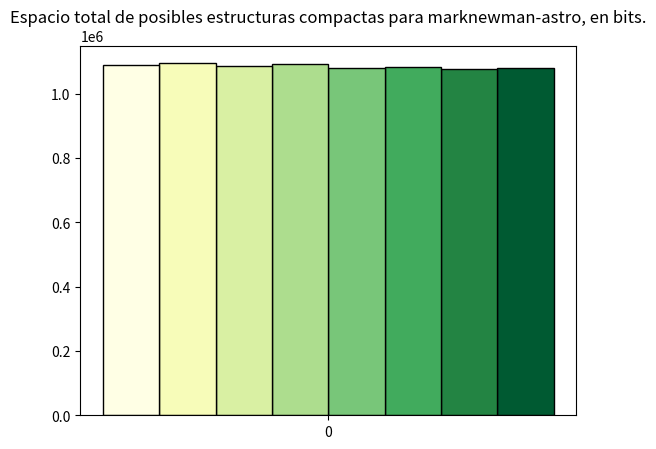

Recreate this plot in Python. (Note: this script raises an exception after producing the figure.)
import sys
import matplotlib.pyplot as plt
import numpy as np

graphs = ("marknewman-astro", "marknewman-condmat", "dblp-2010", "dblp-2011", "snap-dblp", "snap-amazon", "ca-coauthors")

functions = ("$r_{r}$", "$r_{c}$", "$r_{f}$")

sequences = ("$x_{wm}$", "$x_{wt}$", "$b_{rrr}$", "$b_{sdb}$", "$bb_{hutu}$", "$bb_{huff}$", "$y_{wm}$", "$y_{wt}$")

compact = (
    ("$x_{wm}$", "$b_{rrr}$", "$bb_{hutu}$", "$y_{wm}$"),
    ("$x_{wt}$", "$b_{rrr}$", "$bb_{hutu}$", "$y_{wt}$"),
    ("$x_{wm}$", "$b_{rrr}$", "$bb_{huff}$", "$y_{wm}$"),
    ("$x_{wt}$", "$b_{rrr}$", "$bb_{huff}$", "$y_{wt}$"),
    ("$x_{wm}$", "$b_{sdb}$", "$bb_{hutu}$", "$y_{wm}$"),
    ("$x_{wt}$", "$b_{sdb}$", "$bb_{hutu}$", "$y_{wt}$"),
    ("$x_{wm}$", "$b_{sdb}$", "$bb_{huff}$", "$y_{wm}$"),
    ("$x_{wt}$", "$b_{sdb}$", "$bb_{huff}$", "$y_{wt}$")
)

labels = (
    ("wm", "rrr", "hutu", "wm"),
    ("wt", "rrr", "hutu", "wt"),
    ("wm", "rrr", "huff", "wm"),
    ("wt", "rrr", "huff", "wt"),
    ("wm", "sdb", "hutu", "wm"),
    ("wt", "sdb", "hutu", "wt"),
    ("wm", "sdb", "huff", "wm"),
    ("wt", "sdb", "huff", "wt")
)

colors = ( "#005a32", "#238443", "#41ab5d", "#78c679", "#addd8e", "#d9f0a3", "#f7fcb9", "#ffffe5")

bits = {
    "marknewman-astro": {
        "$r_{r}$": (657528, 655032, 26200, 37568, 331912, 334920, 64568, 62904),
        "$r_{c}$": (520504, 517880, 17368, 29056, 443720, 446280, 48184, 45880),
        "$r_{f}$": (507512, 504568, 17240, 26416, 450888, 453128, 44856, 42744)
    },
    "marknewman-condmat": {
        "$r_{r}$": (1494392, 1492024, 61720, 85536, 466472, 470504, 158328, 156152),
        "$r_{c}$": (1225016, 1222584, 36504, 57048, 704520, 706760, 96696, 94904),
        "$r_{f}$": (1206392, 1203960, 36568, 53504, 710888, 712424, 93176, 91704)
    },
    "dblp-2010": {
        "$r_{r}$": (7412280, 7407480, 430424, 638616, 1088424, 1097128, 1207864, 1206520),
        "$r_{c}$": (6721336, 6715640, 264792, 455976, 2237544, 2243368, 762296, 762552),
        "$r_{f}$": (6376120, 6373560, 264536, 452072, 2233960, 2237288, 724664, 726200)
    },
    "dblp-2011": {
        "$r_{r}$": (32853944, 32828536, 1499800, 1963152, 7279144, 7397224, 4497976, 4508216),
        "$r_{c}$": (28130424, 28117304, 800664, 1172680, 13362280, 13419688, 2347192, 2359928),
        "$r_{f}$": (27129144, 27120312, 792408, 1155008, 13417192, 13468392, 2249848, 2262648)
    },
    "snap-dblp": {
        "$r_{r}$": (11034360, 11027576, 450520, 706304, 2321960, 2341736, 1308280, 1308728),
        "$r_{c}$": (9337976, 9329784, 267864, 398040, 3710120, 3712424, 756792, 760952),
        "$r_{f}$": (9157240, 9150200, 264152, 391248, 3717672, 3718760, 724024, 725560)
    },
    "snap-amazon": {
        "$r_{r}$": (32730680, 32719032, 1052056, 1402544, 14134568, 14330472, 3394104, 3410680),
        "$r_{c}$": (28092216, 28087160, 720600, 1074328, 18155816, 18265640, 2298040, 2316216),
        "$r_{f}$": (27688056, 27681592, 701272, 1045264, 18264104, 18376168, 2194616, 2211320)
    },
    "ca-coauthors": {
        "$r_{r}$": (21342328, 21329848, 573528, 788080, 1439880, 1453192, 1091192, 1089528),
        "$r_{c}$": (17791928, 17784056, 419992, 554488, 4341608, 4370536, 912184, 915448),
        "$r_{f}$": (16764152, 16753208, 388504, 518376, 4709416, 4757608, 810104, 813240)
    },
}


# x = np.arange(len(functions))
x = np.arange(1)
p = 0.2
b = len(compact)
w = (1 - p)/b
linewidth = 1

for graph in bits:

    wStart = -3.5

    for sequence in compact:
        values = {
            "$r_{r}$": 0,
            "$r_{c}$": 0,
            "$r_{f}$": 0
        }

        for seq in sequence:
            index = sequences.index(seq)

            for fr in functions:
                values[fr] += bits[graph][fr][index]
            
        val = [values["$r_{r}$"]]

        cIndex = compact.index(sequence)

        label = ' '.join(labels[cIndex])
        
        plt.bar((x-wStart*w),  val, width=w, color=colors[cIndex], linewidth=linewidth, edgecolor="black", label=label)

        wStart += 1

    plt.title("Espacio total de posibles estructuras compactas para " + graph + ", en bits.")
    plt.xticks(x, functions)
    plt.xlabel("Secuencias para estructura compacta")
    plt.ylabel("Espacio en bits")
    # plt.ylim(bottom=1000000)
    plt.grid(True, axis='y')
    plt.minorticks_on()
    plt.legend(loc=4)
    plt.show()

    # break

